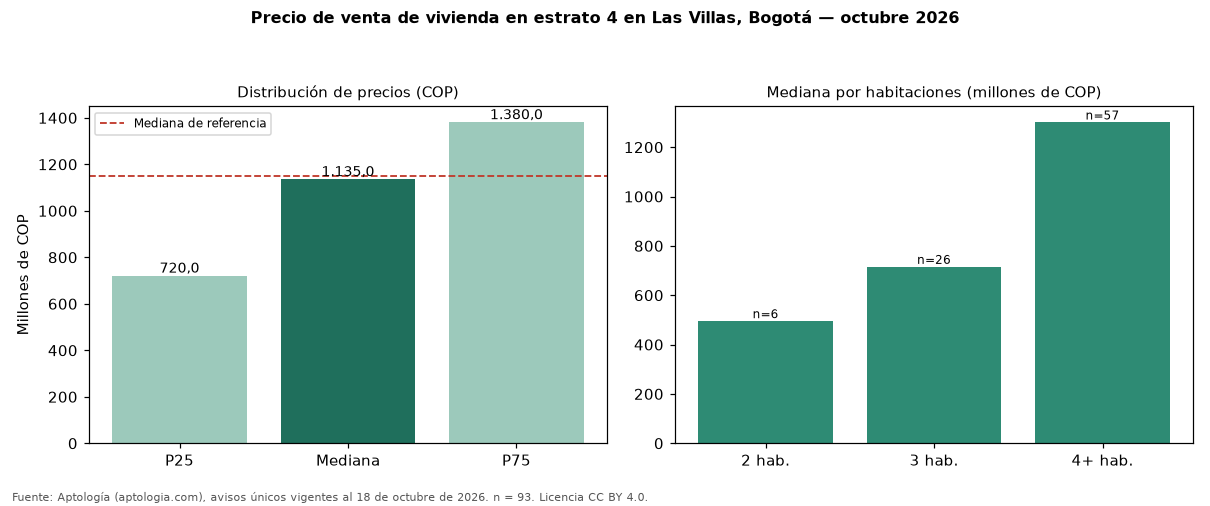

Source data for this figure (header and first rows):
seccion, metrica, valor_cop, n
precio, p25, 720000000, 93
precio, mediana, 1135000000, 93
precio, p75, 1380000000, 93
cop_por_m2, p25, 4288015, 93
cop_por_m2, mediana, 4896057, 93
cop_por_m2, p75, 6130720, 93
area, area_mediana_m2, 250.0, 93
habitaciones, 1, 387500000, 4
habitaciones, 2, 495000000, 6
habitaciones, 3, 715000000, 26
habitaciones, 4+, 1300000000, 57
administracion, mediana, 450000, 46
estrato, moda, 4, 
parqueadero, porcentaje_con_parqueadero, 97.8, 93
referencia, mediana_referencia, 1150000000, 180
referencia, mediana_cop_por_m2_referencia, 4711367, 180
